Labelled photos from "data", an image-classification folder in Prathamesh-2803/Parakh. The possible labels are: bottle, bulb, cement, electric iron, gold jewellery, helmet, pressure cooker.

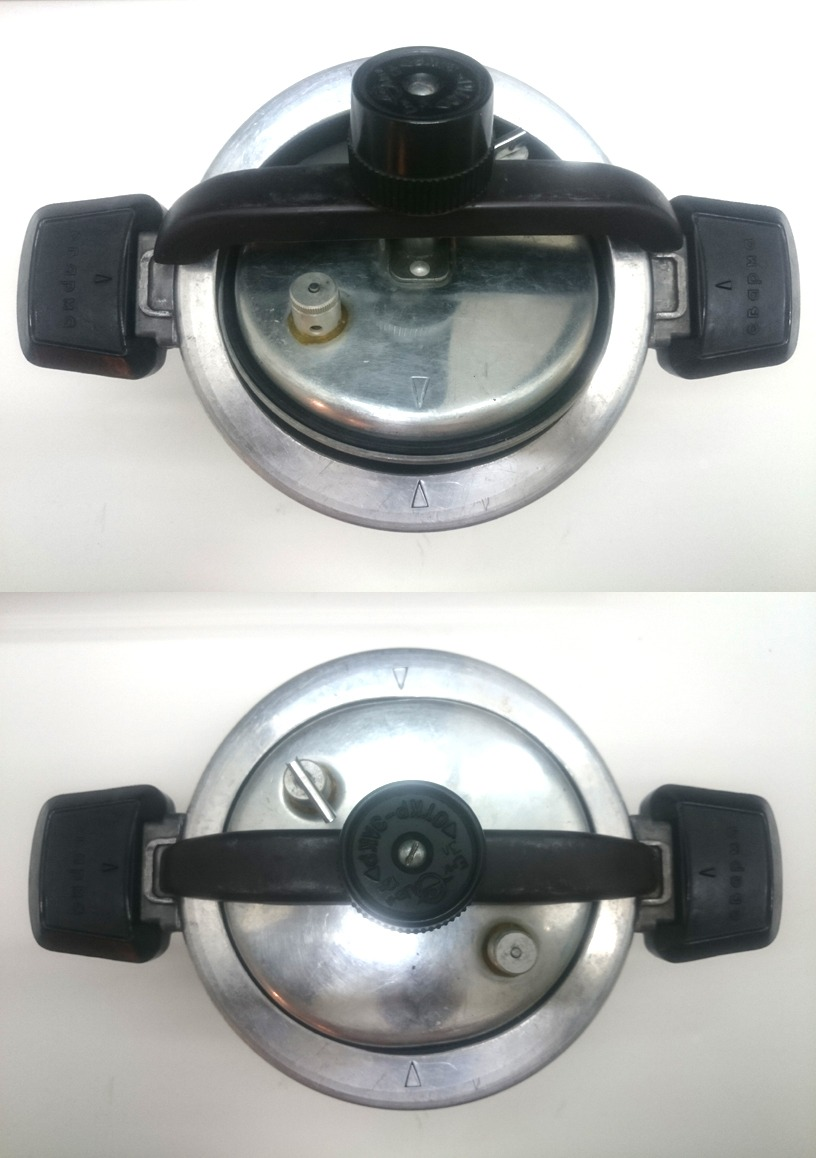
Label: pressure cooker

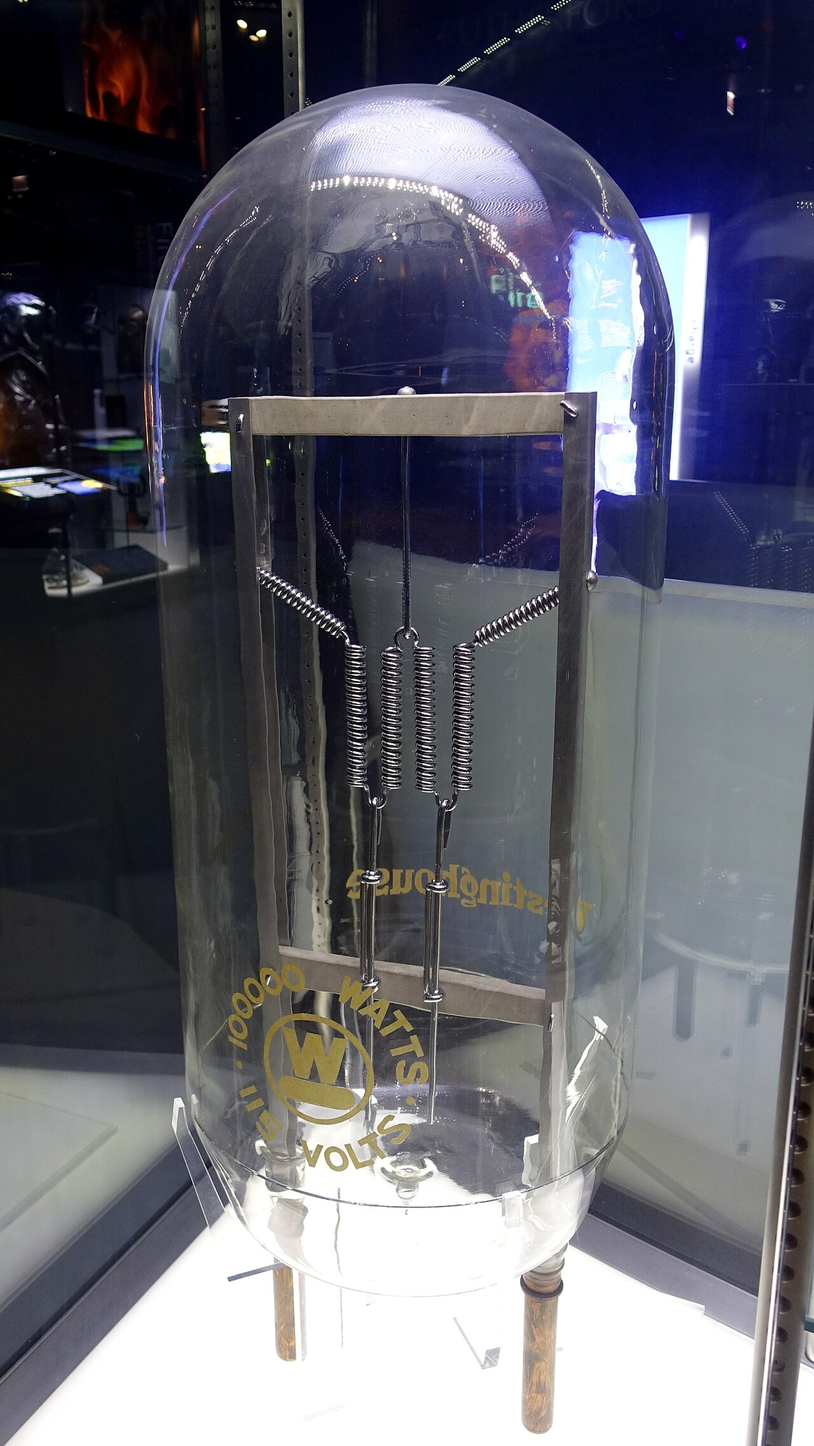
Label: bulb

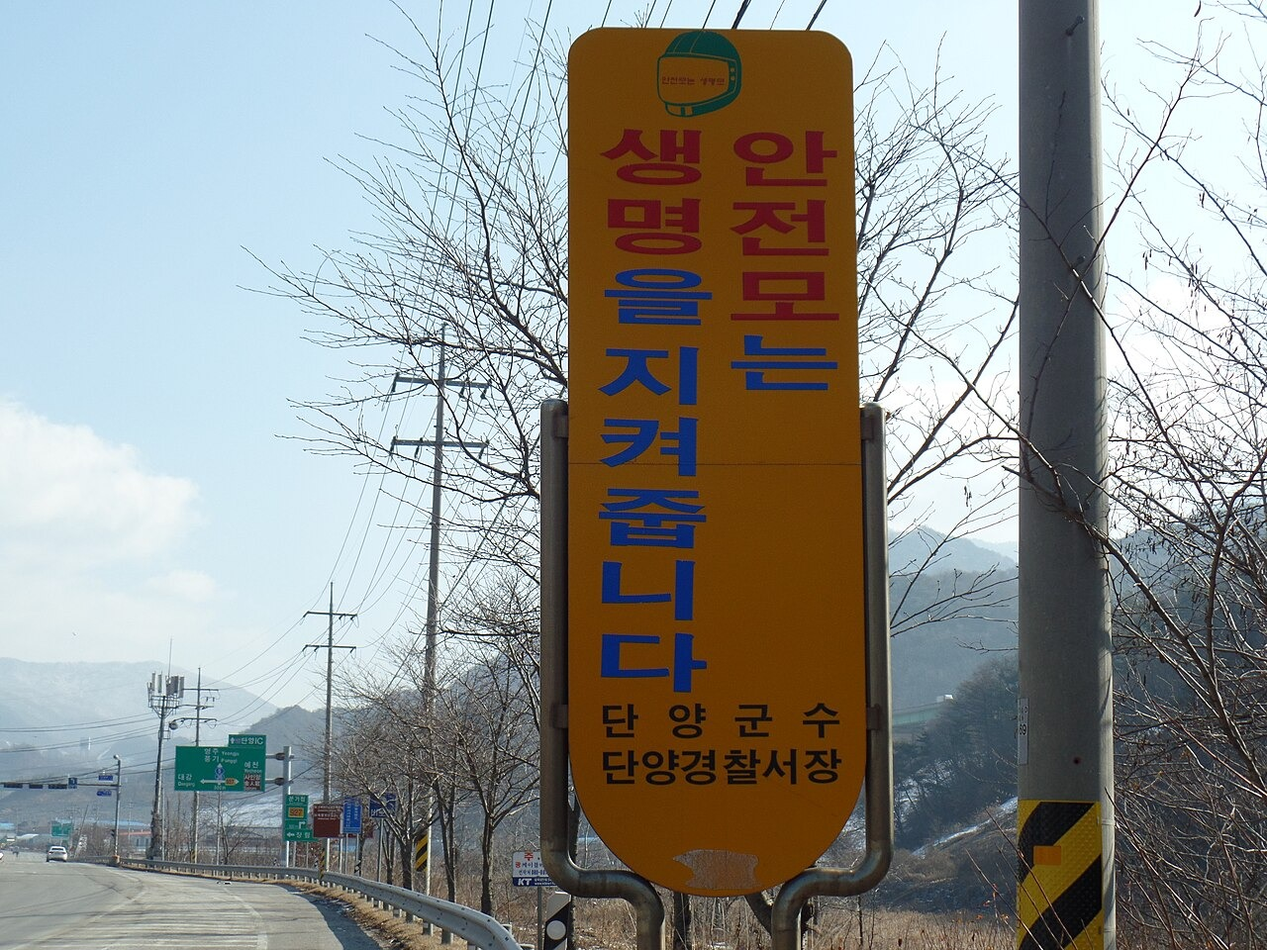
Label: helmet

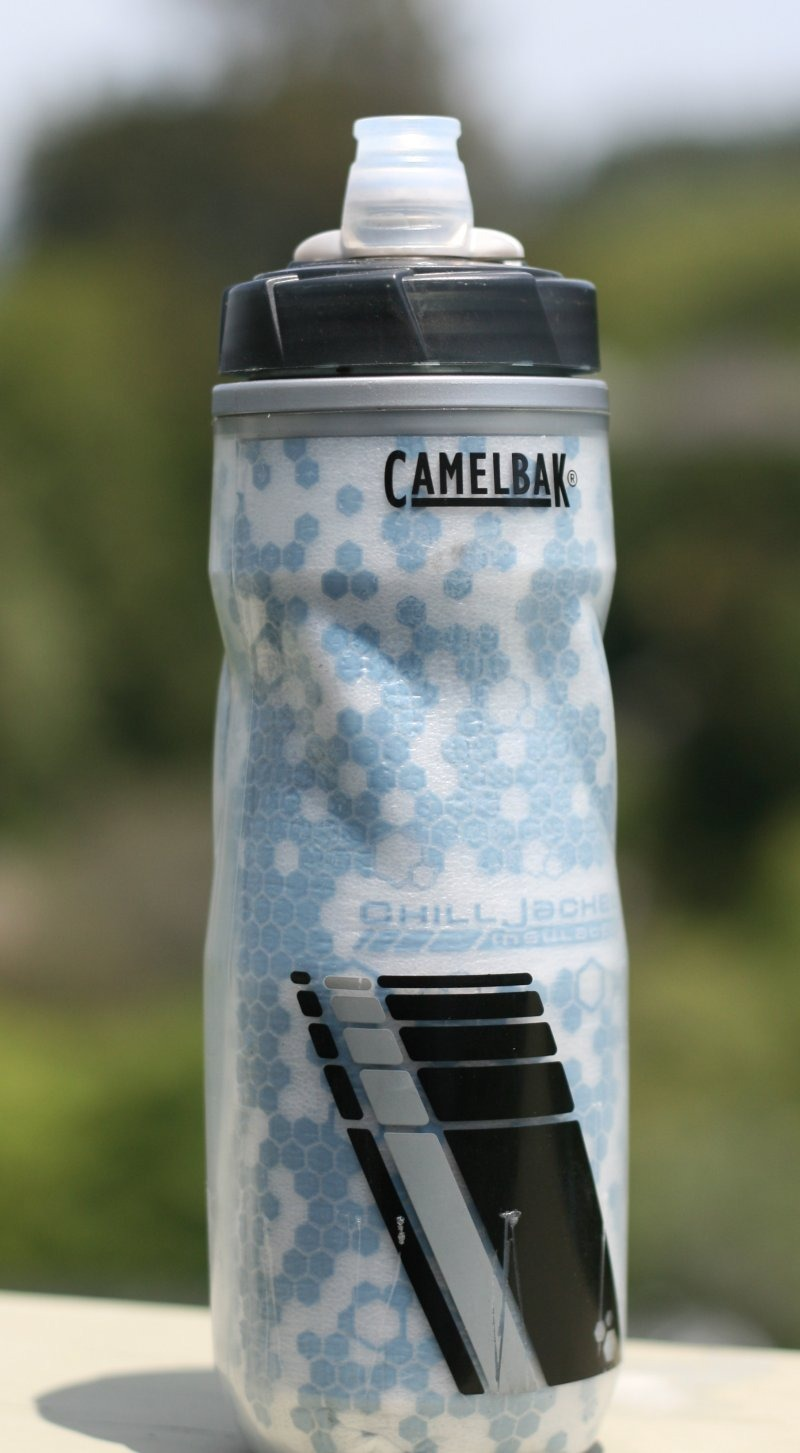
Label: bottle

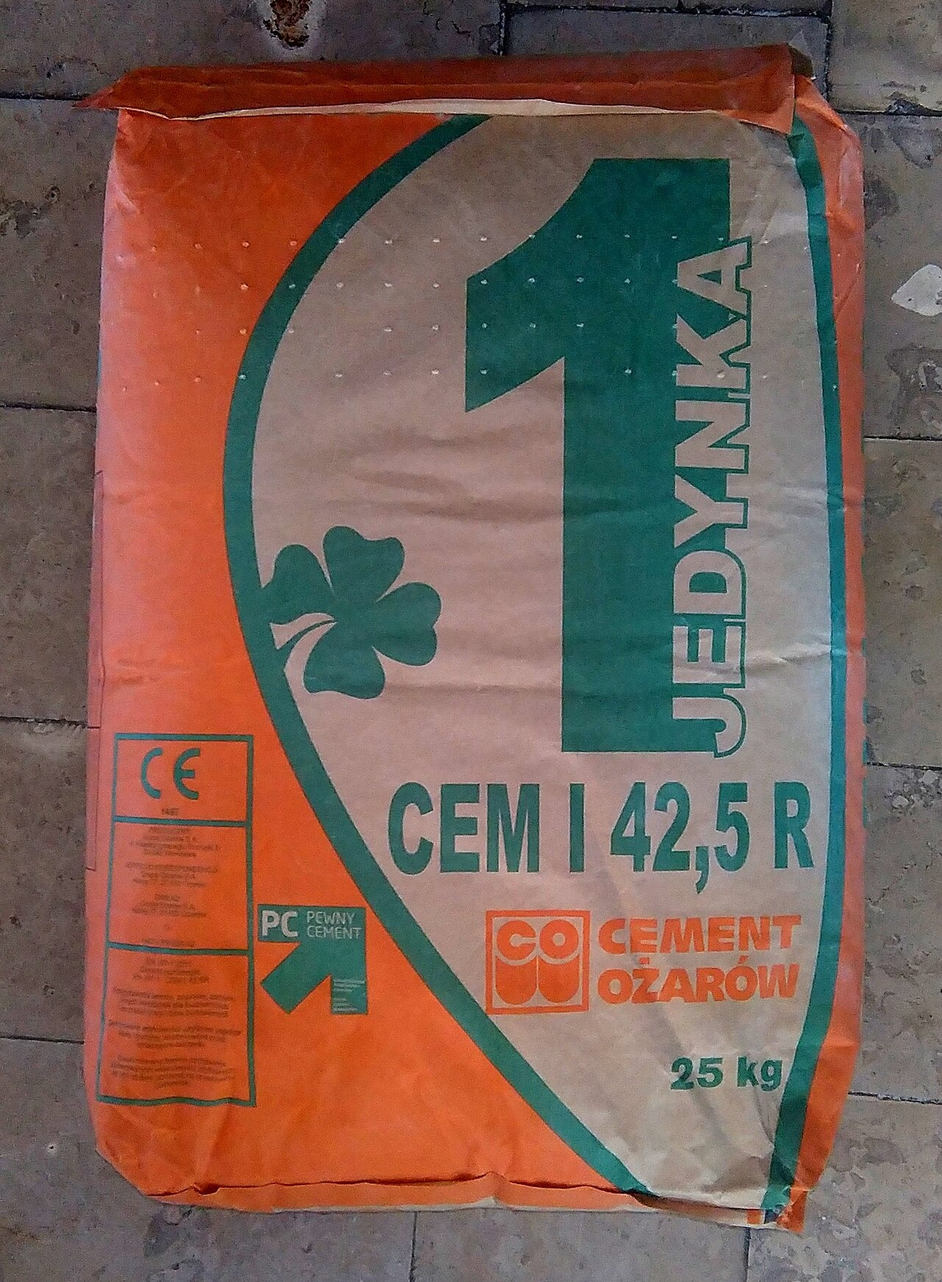
Label: cement

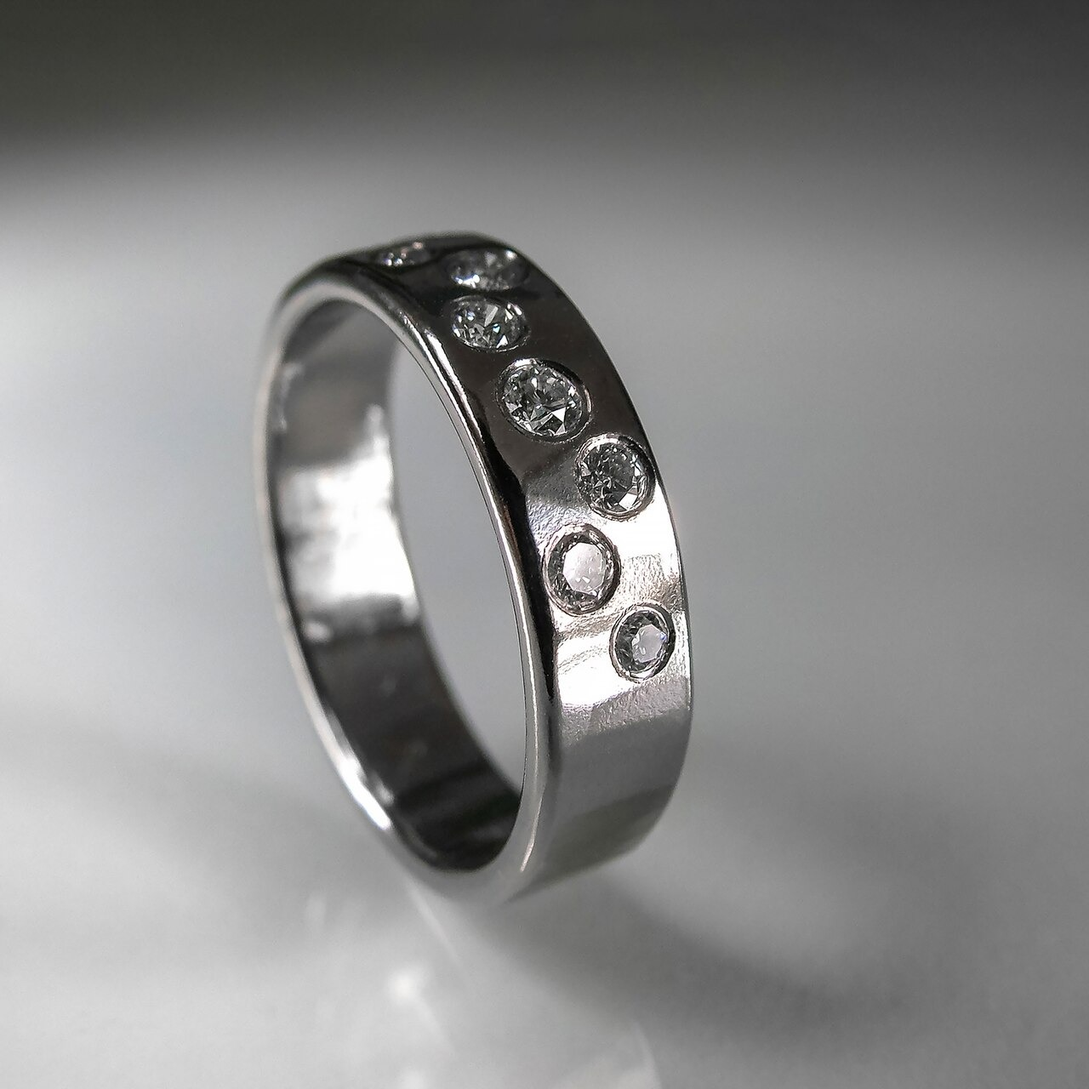
Label: gold jewellery
